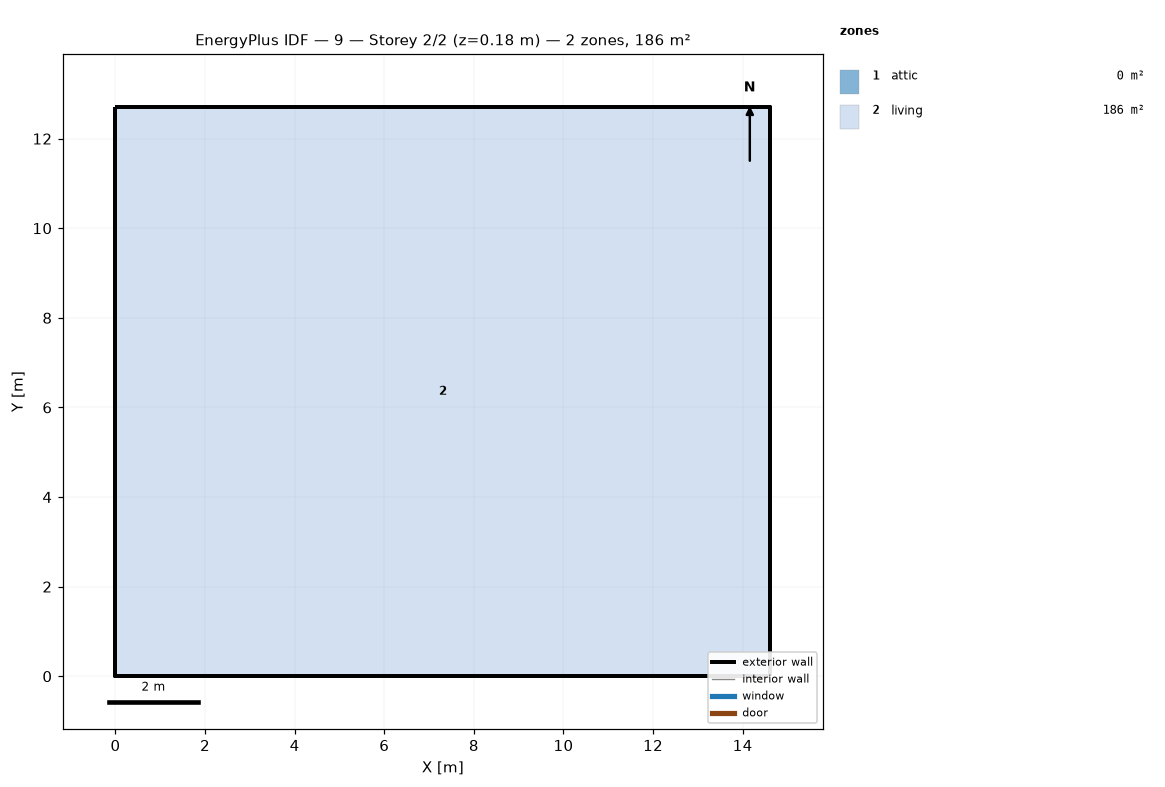
=== STOREY PLAN SPEC (per zone: floor XY polygon, exterior-wall plan segments, windows/doors) ===
zone 1: attic  (0.0 m²)
  exterior wall: (14.62, 0.00) – (14.62, 12.71) – (14.62, 6.36)  [19.1 m]
  exterior wall: (0.00, 12.71) – (0.00, 0.00) – (0.00, 6.36)  [19.1 m]
zone 2: living  (185.8 m²)
  floor: (0.00, 0.00) (0.00, 12.71) (14.62, 12.71) (14.62, 0.00)
  exterior wall: (0.00, 0.00) – (14.62, 0.00)  [14.6 m]
  exterior wall: (14.62, 0.00) – (14.62, 12.71)  [12.7 m]
  exterior wall: (14.62, 12.71) – (0.00, 12.71)  [14.6 m]
  exterior wall: (0.00, 12.71) – (0.00, 0.00)  [12.7 m]

=== DERIVED (storey summary) ===
Building: 9
Storey: 2 of 2  (floor level z = 0.18 m)
Storey gross floor area: 185.8 m²
Zones on this storey: 2
  - attic: floor 0.0 m²; exterior wall 38.1 m (17.4 m²); WWR 0.0%
  - living: floor 185.8 m²; exterior wall 54.7 m (149.9 m²); WWR 0.0%
Zone adjacency: (none detected)